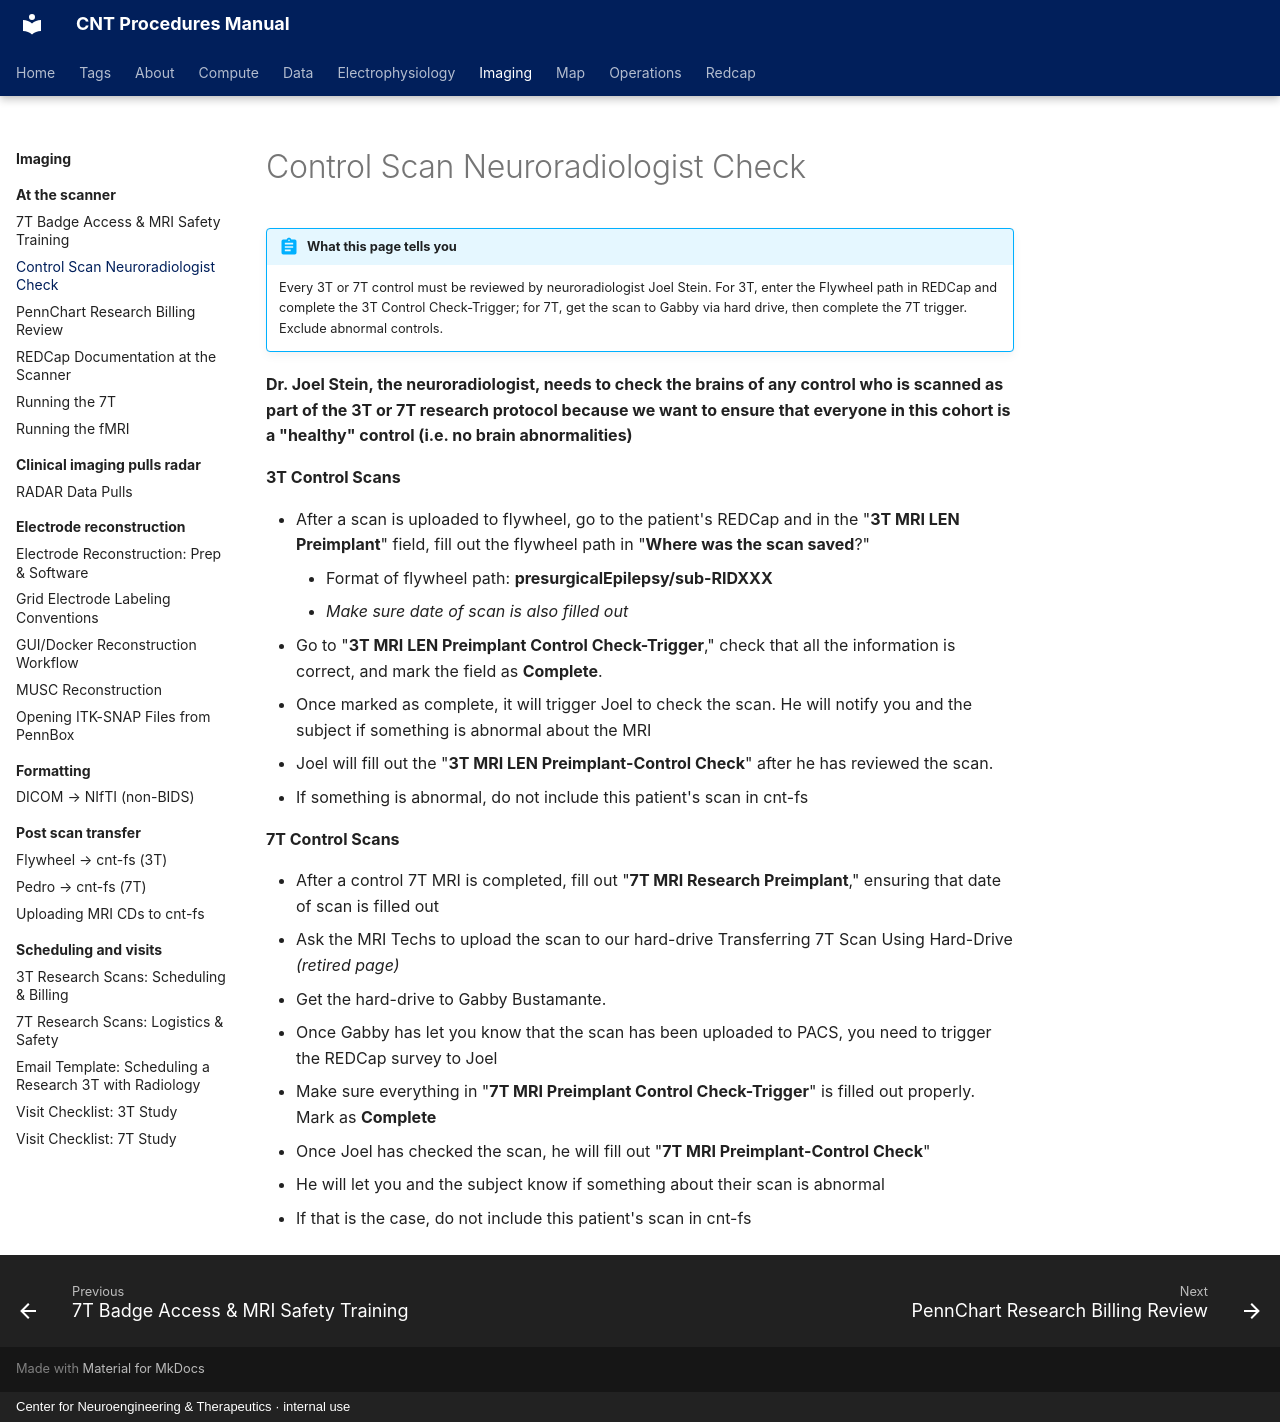

repository: penn-cnt/cnt-procedures · page: imaging/at-the-scanner/control-scan-neuroradiologist-check/index.html · generator: mkdocs · copyright: Center for Neuroengineering & Therapeutics · internal use

---
title: "Control Scan Neuroradiologist Check"
stage: "Data Collection"
roles: [crc]
order: 6
---

# Control Scan Neuroradiologist Check

!!! abstract "What this page tells you"
    Every 3T or 7T control must be reviewed by neuroradiologist Joel Stein. For 3T, enter the Flywheel path in REDCap and complete the 3T Control Check-Trigger; for 7T, get the scan to Gabby via hard drive, then complete the 7T trigger. Exclude abnormal controls.

**Dr. Joel Stein, the neuroradiologist, needs to check the brains of any control who is scanned as part of the 3T or 7T research protocol because we want to ensure that everyone in this cohort is a "healthy" control (i.e. no brain abnormalities)**

**3T Control Scans**

*   After a scan is uploaded to flywheel, go to the patient's REDCap and in the "**3T MRI LEN Preimplant**" field, fill out the flywheel path in "**Where was the scan saved**?"
    *   Format of flywheel path: **presurgicalEpilepsy/sub-RIDXXX**
    *   _Make sure date of scan is also filled out_
*   Go to "**3T MRI LEN Preimplant Control Check-Trigger**," check that all the information is correct, and mark the field as **Complete**.
*   Once marked as complete, it will trigger Joel to check the scan. He will notify you and the subject if something is abnormal about the MRI
*   Joel will fill out the "**3T MRI LEN Preimplant-Control Check**" after he has reviewed the scan.
*   If something is abnormal, do not include this patient's scan in cnt-fs

**7T Control Scans**

*   After a control 7T MRI is completed, fill out "**7T MRI Research Preimplant**," ensuring that date of scan is filled out
*   Ask the MRI Techs to upload the scan to our hard-drive Transferring 7T Scan Using Hard-Drive *(retired page)*
*   Get the hard-drive to Gabby Bustamante.
*   Once Gabby has let you know that the scan has been uploaded to PACS, you need to trigger the REDCap survey to Joel
*   Make sure everything in "**7T MRI Preimplant Control Check-Trigger**" is filled out properly. Mark as **Complete**
*   Once Joel has checked the scan, he will fill out "**7T MRI Preimplant-Control Check**"
*   He will let you and the subject know if something about their scan is abnormal
*   If that is the case, do not include this patient's scan in cnt-fs
